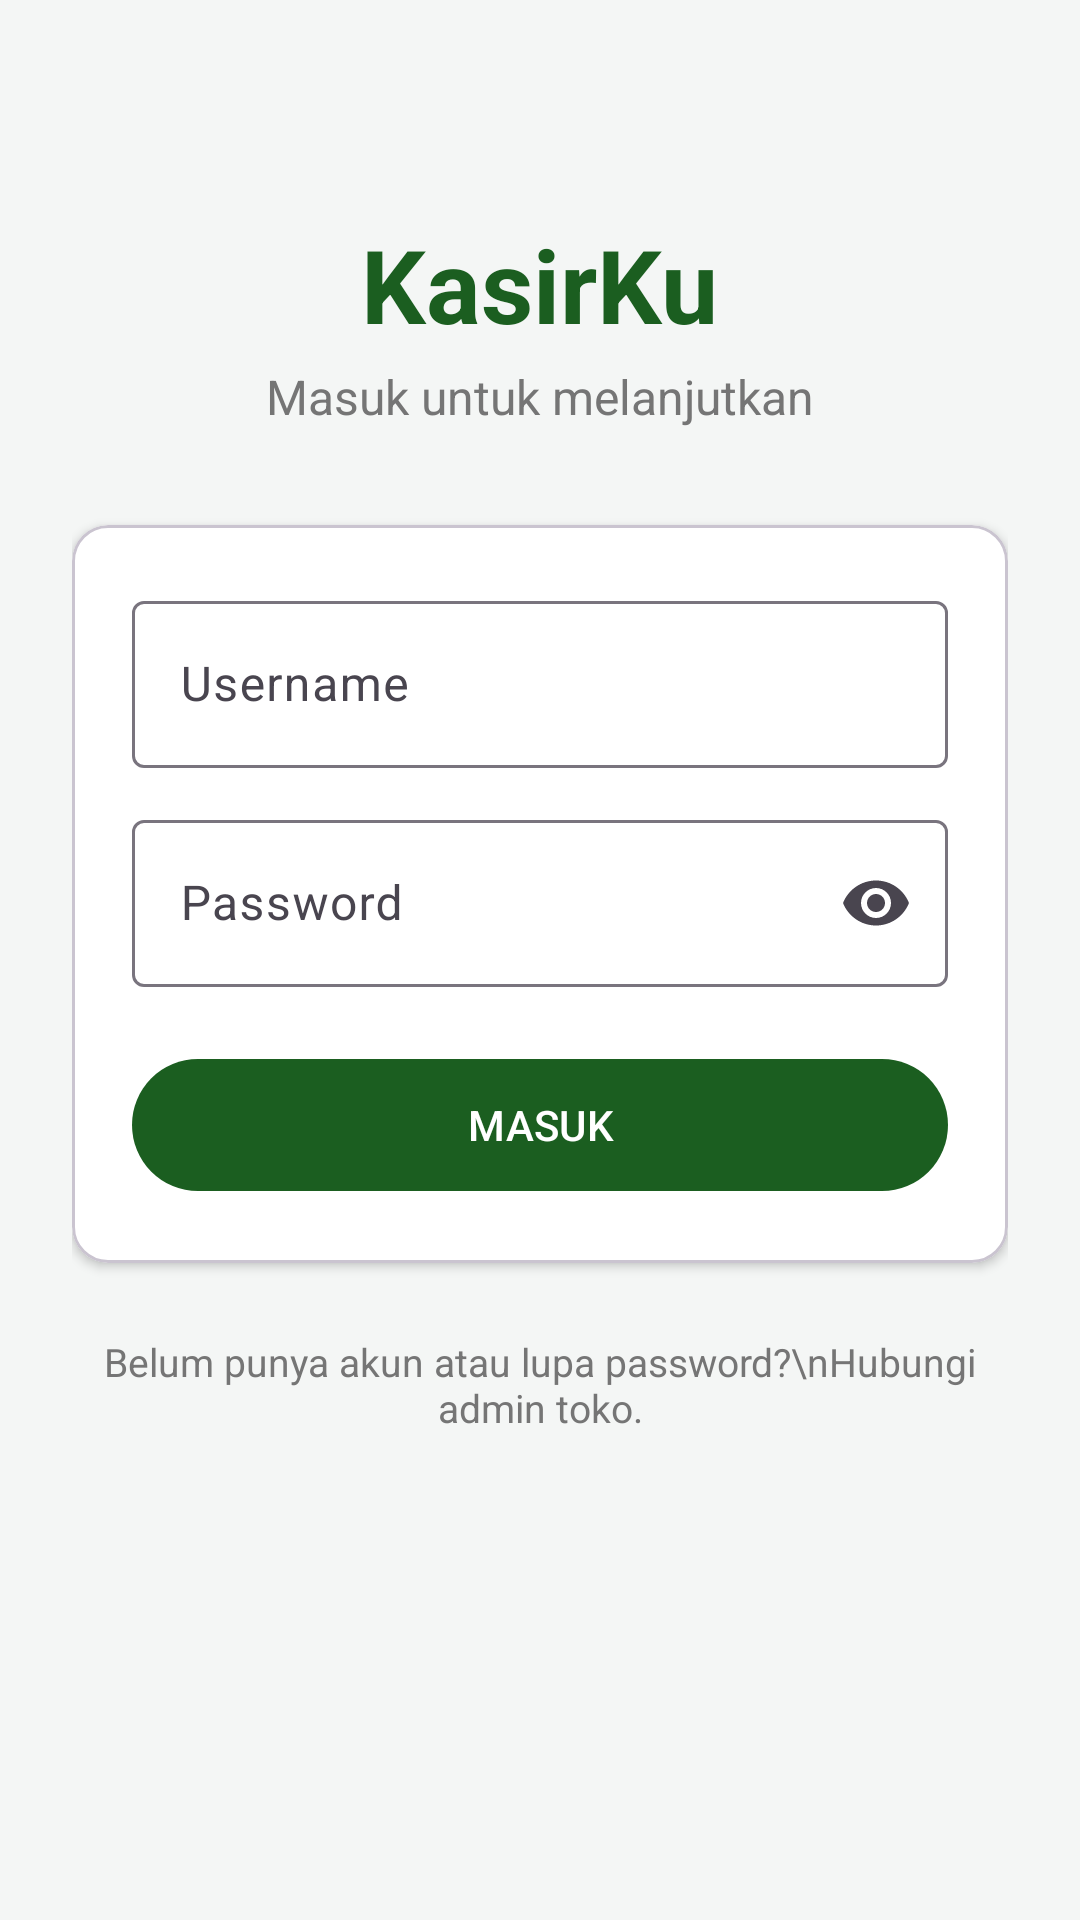

The Android layout XML behind this screen, and the referenced resources:
<!-- AndroidManifest.xml: application theme Theme.KasirKu -->
<!-- res/layout/activity_login.xml -->
<?xml version="1.0" encoding="utf-8"?>
<ScrollView xmlns:android="http://schemas.android.com/apk/res/android"
  xmlns:app="http://schemas.android.com/apk/res-auto"
  android:id="@+id/main"
  android:layout_width="match_parent"
  android:layout_height="match_parent"
  android:background="@color/bg_page"
  android:fillViewport="true">

  <LinearLayout
    android:layout_width="match_parent"
    android:layout_height="wrap_content"
    android:gravity="center_horizontal"
    android:orientation="vertical"
    android:padding="24dp">

    <TextView
      android:layout_width="wrap_content"
      android:layout_height="wrap_content"
      android:layout_marginTop="48dp"
      android:text="KasirKu"
      android:textColor="@color/green_dark"
      android:textSize="34sp"
      android:textStyle="bold" />

    <TextView
      android:layout_width="wrap_content"
      android:layout_height="wrap_content"
      android:layout_marginTop="4dp"
      android:text="Masuk untuk melanjutkan"
      android:textColor="@color/text_secondary"
      android:textSize="16sp" />

    <com.google.android.material.card.MaterialCardView
      android:layout_width="match_parent"
      android:layout_height="wrap_content"
      android:layout_marginTop="32dp"
      app:cardBackgroundColor="@color/white"
      app:cardCornerRadius="12dp"
      app:cardElevation="2dp">

      <LinearLayout
        android:layout_width="match_parent"
        android:layout_height="wrap_content"
        android:orientation="vertical"
        android:padding="20dp">

        <com.google.android.material.textfield.TextInputLayout
          android:id="@+id/layoutUsername"
          style="@style/Widget.Material3.TextInputLayout.OutlinedBox"
          android:layout_width="match_parent"
          android:layout_height="wrap_content"
          android:hint="Username">

          <com.google.android.material.textfield.TextInputEditText
            android:id="@+id/etUsername"
            android:layout_width="match_parent"
            android:layout_height="wrap_content"
            android:imeOptions="actionNext"
            android:inputType="text"
            android:maxLines="1" />
        </com.google.android.material.textfield.TextInputLayout>

        <com.google.android.material.textfield.TextInputLayout
          android:id="@+id/layoutPassword"
          style="@style/Widget.Material3.TextInputLayout.OutlinedBox"
          android:layout_width="match_parent"
          android:layout_height="wrap_content"
          android:layout_marginTop="12dp"
          android:hint="Password"
          app:endIconMode="password_toggle">

          <com.google.android.material.textfield.TextInputEditText
            android:id="@+id/etPassword"
            android:layout_width="match_parent"
            android:layout_height="wrap_content"
            android:imeOptions="actionDone"
            android:inputType="textPassword"
            android:maxLines="1" />
        </com.google.android.material.textfield.TextInputLayout>

        <TextView
          android:id="@+id/tvError"
          android:layout_width="match_parent"
          android:layout_height="wrap_content"
          android:layout_marginTop="12dp"
          android:textColor="@color/error"
          android:textSize="14sp"
          android:visibility="gone" />

        <com.google.android.material.button.MaterialButton
          android:id="@+id/btnLogin"
          android:layout_width="match_parent"
          android:layout_height="52dp"
          android:layout_marginTop="20dp"
          android:text="MASUK" />

        <ProgressBar
          android:id="@+id/progress"
          android:layout_width="wrap_content"
          android:layout_height="wrap_content"
          android:layout_gravity="center_horizontal"
          android:layout_marginTop="12dp"
          android:visibility="gone" />
      </LinearLayout>
    </com.google.android.material.card.MaterialCardView>

    <TextView
      android:layout_width="wrap_content"
      android:layout_height="wrap_content"
      android:layout_marginTop="24dp"
      android:gravity="center"
      android:text="Belum punya akun atau lupa password?\nHubungi admin toko."
      android:textColor="@color/text_secondary"
      android:textSize="13sp" />
  </LinearLayout>
</ScrollView>
<!-- resources referenced by this layout -->
<resources>
  <color name="bg_page">#F4F6F5</color>
  <color name="error">#C62828</color>
  <color name="green_dark">#1B5E20</color>
  <color name="text_secondary">#757575</color>
  <color name="white">#FFFFFFFF</color>
  <style name="Theme.KasirKu" parent="Base.Theme.KasirKu" />
  <style name="Base.Theme.KasirKu" parent="Theme.Material3.Light.NoActionBar">
      <item name="colorPrimary">@color/green_dark</item>
      <item name="colorOnPrimary">@color/white</item>
      <item name="colorSecondary">@color/green_main</item>
      <item name="colorSecondaryContainer">#C8E6C9</item>
      <item name="colorOnSecondaryContainer">@color/green_dark</item>
      <item name="android:windowBackground">@color/bg_page</item>
    </style>
  <color name="green_main">#2E7D32</color>
</resources>
